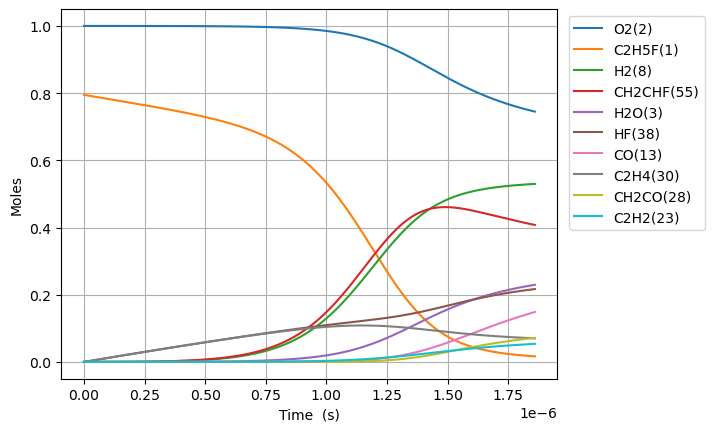

The table this chart was drawn from, first rows:
Time (s), Volume (m^3), N2, Ne, C2H5F(1), O2(2), H2O(3), CH4(4), OH(5), C2H4(30), HF(38), C2H4(126), H2(8), H2CC(24), HCO(15), CO(13), HO2(11), H2O2(12), C2H4F(62), H(6), CH2CHF(55), C2H4F(61), C2H3(29), CH2O(20)
0.0, 0.309, 3.76, 0.0, 0.7949, 1.0, 0.0, 0.0, 0.0, 0.0, 0.0, 0.0, 0.0, 0.0, 0.0, 0.0, 0.0, 0.0, 0.0, 0.0, 0.0, 0.0, 0.0, 0.0
1.8352389336519465e-21, 0.309, 3.76, 0.0, 0.7949, 1.0, 2.567553985553764e-47, 4.904749555522962e-33, 2.0666720876004767e-34, 2.236061578404215e-16, 2.236061578404215e-16, 4.4041247953292837e-35, 1.5621001171653245e-33, 1.5616715456952634e-33, 2.09302358478698e-46, 1.3521626418323184e-49, 2.084857568235591e-19, 1.369109787009632e-35, 8.767245848455485e-20, 3.38755630992924e-24, 2.989513888600015e-31, 1.208166858947211e-19, 5.33631157039335e-35, 3.9837706518867014e-35
5.13866901422545e-21, 0.309, 3.76, 0.0, 0.7949, 1.0, 3.0482000919022797e-46, 2.962468731535837e-32, 1.2482699409245758e-33, 6.260972419531798e-16, 6.260972419531798e-16, 2.6600913763448545e-34, 9.435084707898737e-33, 9.43249613599861e-33, 2.484837638844346e-45, 1.605287688159103e-48, 5.83760119105967e-19, 8.269423113538175e-35, 2.4548288375628055e-19, 9.48515863465612e-24, 1.8056663887118873e-30, 3.382867205047389e-19, 3.223132188518931e-34, 2.4061974737395896e-34
1.1745529175372458e-20, 0.309, 3.76, 0.0, 0.7949, 1.0, 2.99274092597269e-45, 1.4263011707460313e-31, 6.009882430950506e-33, 1.4310794101786962e-15, 1.4310794101786962e-15, 1.280719490430706e-33, 4.5425871410470254e-32, 4.5413408548806547e-32, 2.4396283457862807e-44, 1.5760810591613724e-47, 1.3343088436707894e-18, 3.981371260624011e-34, 5.611037342978401e-19, 2.1680367151526876e-23, 8.693506388011029e-30, 7.732267897228538e-19, 1.5517994046724082e-33, 1.1584805055686867e-33
2.495924949766647e-20, 0.309, 3.76, 0.0, 0.7949, 1.0, 2.64704545746585e-44, 6.229031935513689e-31, 2.6246735514678695e-32, 3.041043746629725e-15, 3.041043746629725e-15, 5.5932384895406785e-33, 1.9838671491412315e-31, 1.9833228630317733e-31, 2.1578236507194604e-43, 1.394025883386682e-46, 2.835406292800461e-18, 1.738769429502234e-33, 1.1923454353733923e-18, 4.6070799654936385e-23, 3.7966826384829466e-29, 1.6431069281514017e-18, 6.777115694420443e-33, 5.059388727896465e-33
5.13866901422545e-20, 0.309, 3.76, 0.0, 0.7949, 1.0, 2.2250012036658284e-43, 2.6004982143378506e-30, 1.0957495410395106e-31, 6.260972419531769e-15, 6.260972419531769e-15, 2.3350669660088256e-32, 8.282254824281972e-31, 8.279982535265385e-31, 1.8137807997463313e-42, 1.1717627657285775e-45, 5.83760119105991e-18, 7.259020090725083e-33, 2.454828837494228e-18, 9.485172654042736e-23, 1.5850402637005638e-28, 3.382867204977768e-18, 2.8293123946413536e-32, 2.112195199630648e-32
1.0424157143143056e-19, 0.309, 3.76, 0.0, 0.7949, 1.0, 1.8241904160047265e-42, 1.0623883727241377e-29, 4.476494410266453e-31, 1.2700829765335802e-14, 1.2700829765335807e-14, 9.5395104676554e-32, 3.383571340385249e-30, 3.38264303482854e-30, 1.4870470847197868e-41, 9.606819167415755e-45, 1.1841990987579233e-17, 2.9655465630543575e-32, 4.979795641614827e-18, 1.9241382782609706e-22, 6.475406662965459e-28, 6.862387758507585e-18, 1.1558664314093976e-31, 8.629006582815385e-32
2.099513340097827e-19, 0.309, 3.76, 0.0, 0.7949, 1.0, 1.4772766947363353e-41, 4.294343663836076e-29, 1.8094706143037163e-30, 2.5580544456943662e-14, 2.5580544456943678e-14, 3.856022652994485e-31, 1.3676936355229615e-29, 1.367318398482805e-29, 1.2042492839276113e-40, 7.779851273289122e-44, 2.3850770580619568e-17, 1.1987213357967215e-31, 1.0029729249371726e-17, 3.875390204561877e-22, 2.6174629058910713e-27, 1.3821428865075555e-17, 4.672196922965682e-31, 3.4879824267203303e-31
4.2137085916648696e-19, 0.309, 3.76, 0.0, 0.7949, 1.0, 1.1890408049343505e-40, 1.726736700017696e-28, 7.27580176222526e-30, 5.133997384015851e-14, 5.1339973840158565e-14, 1.5504897480129346e-30, 5.499435963835656e-29, 5.497927143420427e-29, 9.692845911878173e-40, 6.26190117106074e-43, 4.7868329766707034e-17, 4.820005769558994e-31, 2.012959646294835e-17, 7.777933659513729e-22, 1.0524703223385535e-26, 2.7739511076244847e-17, 1.8786698337094568e-30, 1.4025023930811328e-30
8.442099094798954e-19, 0.309, 3.76, 0.0, 0.7949, 1.0, 9.541303641368584e-40, 6.9249864689263305e-28, 2.917921929266334e-29, 1.0285883260658476e-13, 1.0285883260658501e-13, 6.2181573521734505e-30, 2.205519796801005e-28, 2.204914685288267e-28, 7.77789841072869e-39, 5.0247813739408583e-42, 9.590344813890912e-17, 1.9330378936202636e-30, 4.032933088235289e-17, 1.5583178978817532e-21, 4.2208767206309944e-26, 5.557567549071683e-17, 7.534306289224365e-30, 5.624661880789522e-30
1.6898880101067124e-18, 0.309, 3.76, 0.0, 0.7949, 1, 7.644653687910288e-39, 2.7736066413254668e-27, 1.1686907552492245e-28, 2.058965501394235e-13, 2.058965501394245e-13, 2.4905063058330722e-29, 8.833583173594473e-28, 8.831159514884422e-28, 6.231783604948959e-38, 4.0259397922021935e-41, 1.9197368488342188e-16, 7.742234246596856e-30, 8.072879969016709e-17, 3.119430325502506e-21, 1.6905522852161124e-25, 1.1124800428819434e-16, 3.0176523893271616e-29, 2.252798560380564e-29
3.381244211360346e-18, 0.309, 3.76, 0.0, 0.7949, 1, 6.120371261707242e-38, 1.1101654792754962e-26, 4.6778087453899695e-28, 4.1197198520504605e-13, 4.119719852050498e-13, 9.968515600520675e-29, 3.535735412652765e-27, 3.534765272384279e-27, 4.9892160749746916e-37, 3.2231998843792346e-40, 3.8411415837288177e-16, 3.098911383114335e-29, 1.61527737181816e-16, 6.241908635783617e-21, 6.766614842117084e-25, 2.2259266175728366e-16, 1.2078473789152307e-28, 9.017065204054403e-29
6.7639566138676136e-18, 0.309, 3.76, 0.0, 0.7949, 1, 4.89815717061884e-37, 4.442107974554443e-26, 1.871732833677565e-27, 8.241228553360712e-13, 8.241228553360861e-13, 3.988704643829368e-28, 1.414754751938739e-26, 1.4143665333243353e-26, 3.9928891841409e-36, 2.5795396741355207e-39, 7.683951053535387e-16, 1.239968205146242e-28, 3.23125611669196e-16, 1.2487879076501299e-20, 2.7075273251233593e-24, 4.452819761919994e-16, 4.832962811933512e-28, 3.6080006087931525e-28
1.3529381418882148e-17, 0.309, 3.76, 0.0, 0.7949, 1, 3.919270026612465e-36, 1.7771324424824666e-25, 7.488150315693927e-27, 1.6484245955972411e-12, 1.6484245955973013e-12, 1.5957415418401671e-27, 5.659940528872456e-26, 5.658387112451895e-26, 3.194918006001016e-35, 2.0640239339770032e-38, 1.536956999321802e-15, 4.9606802393925495e-28, 6.463213586602844e-16, 2.4983875238534882e-20, 1.0831872303420308e-23, 8.906606030475794e-16, 1.933499830175887e-27, 1.4434351824377947e-27
2.706023102891122e-17, 0.309, 3.76, 0.0, 0.7949, 1, 3.1357138757034296e-35, 7.109108316213554e-25, 2.995504048906397e-26, 3.2970280761160608e-12, 3.2970280761163015e-12, 6.3834853056885996e-27, 2.2641607018107826e-25, 2.2635390533160274e-25, 2.556177093238969e-34, 1.6513763686350842e-37, 3.0740807872861255e-15, 1.9844335910201326e-27, 1.2927128447077757e-15, 4.9992088684805896e-20, 4.3331015272691366e-23, 1.7814178487033332e-15, 7.734628786917116e-27, 5.7742106412365755e-27
5.412193024896936e-17, 0.309, 3.76, 0.0, 0.7949, 1, 2.508690419190834e-34, 2.843759039672077e-24, 1.1982504930819643e-25, 6.59423503713962e-12, 6.594235037140582e-12, 2.553497739813685e-26, 9.05701318422161e-25, 9.054524638143231e-25, 2.0450387536120674e-33, 1.321164509779407e-36, 6.1483283633259604e-15, 7.93805736611587e-27, 2.5854957850640163e-15, 1.0007340006465085e-19, 1.7333111187620267e-22, 3.5629323077932185e-15, 3.0939774209589266e-26, 2.3097782422826018e-26
1.0824532868908565e-16, 0.309, 3.76, 0.0, 0.7949, 1, 2.007000336879506e-33, 1.1375267587661044e-23, 4.793100419163735e-25, 1.318864895913042e-11, 1.3188648959134267e-11, 1.0214196487416866e-25, 3.622880457063048e-24, 3.621883537617355e-24, 1.6360698330720513e-32, 1.0569578111464387e-35, 1.2296823515850388e-14, 3.1752875480103437e-26, 5.1710615388215394e-15, 2.004955607614541e-19, 6.933385366571877e-22, 7.125961097086499e-15, 1.237616156843726e-25, 9.239300945208923e-26
2.164921255693182e-16, 0.309, 3.76, 0.0, 0.7949, 1, 1.60561990685433e-32, 4.550153320054508e-23, 1.9172604156550773e-24, 2.6377476802886735e-11, 2.6377476802902122e-11, 4.0857183324790546e-25, 1.449168104964474e-23, 1.4487681485080813e-23, 1.3088713947972717e-31, 8.455780691074032e-35, 2.459381382267825e-14, 1.2701279396374417e-25, 1.0342192538516798e-14, 4.023780338067243e-19, 2.773382223827698e-21, 1.425201816012714e-14, 4.95051505893133e-25, 3.695757974558867e-25
4.329857193297833e-16, 0.309, 3.76, 0.0, 0.7949, 1, 1.2845044788514533e-31, 1.8200705840878587e-22, 7.669086626362899e-24, 5.275513248949822e-11, 5.275513248955979e-11, 1.6342941857406233e-24, 5.796711346931645e-23, 5.795102035949358e-23, 1.047103320909987e-30, 6.764693253521531e-34, 4.918779444345003e-14, 5.080537599575377e-25, 2.0684452506628634e-14, 8.1029558572960555e-19, 1.1093584239104556e-20, 2.8504130224025074e-14, 1.98021615327886e-24, 1.478310709892039e-24
8.659729068507137e-16, 0.309, 3.76, 0.0, 0.7949, 1, 1.0276081218411272e-30, 7.280300840739442e-22, 3.0676472173818636e-23, 1.0551044385911663e-10, 1.0551044385936292e-10, 6.53718169019941e-24, 2.3186979903297795e-22, 2.3180466826671275e-22, 8.376851286768937e-30, 5.4118163545481285e-33, 9.837575571345785e-14, 2.032220208081974e-24, 4.136896431774125e-14, 1.64274110671022e-18, 4.4374441157417216e-20, 5.700834610309007e-14, 7.92088521937347e-24, 5.9132578856583524e-24
1.7319472818925741e-15, 0.309, 3.76, 0.0, 0.7949, 1, 8.220901008220702e-30, 2.912124030949253e-21, 1.2270642595768305e-22, 2.1102106658393527e-10, 2.1102106658492032e-10, 2.614866658933267e-23, 9.274864193448906e-22, 9.272198306383275e-22, 6.701490755815191e-29, 4.32953261859842e-32, 1.9675167836733032e-13, 8.128891169124634e-24, 8.273795543955147e-14, 3.3740737676548016e-18, 1.774979211372381e-19, 1.1401674486631665e-13, 3.168358486444005e-23, 2.3653061682205277e-23
3.4638960319762954e-15, 0.309, 3.76, 0.0, 0.7949, 1, 6.576763825435663e-29, 1.1648503463282135e-20, 4.908290657570867e-22, 4.220423119758997e-10, 4.2204231197983986e-10, 1.0459398549317297e-22, 3.709996386958269e-21, 3.70888150899909e-21, 5.361196236956e-28, 3.463745643666239e-31, 3.935035241305022e-13, 3.25155853523562e-23, 1.6547580768174568e-13, 7.102505169029546e-18, 7.099915824075068e-19, 2.2803341041331754e-13, 1.267344496264738e-22, 9.461230738686278e-23
6.927793532143737e-15, 0.309, 3.76, 0.0, 0.7949, 1, 5.26147403652398e-28, 4.659402813349531e-20, 1.9633412860498584e-21, 8.44084802529137e-10, 8.440848025448978e-10, 4.183700961789586e-22, 1.4840377071395253e-20, 1.48355293793015e-20, 4.2889580292717486e-27, 2.771184710100109e-30, 7.870072174785489e-13, 1.300623827791726e-22, 3.309509921622997e-13, 1.5622429118148577e-17, 2.839962804102337e-18, 4.560662135908009e-13, 5.069381963966866e-22, 3.784493538944893e-22
1.3855588532478621e-14, 0.309, 3.76, 0.0, 0.7949, 1, 4.209277649171497e-27, 1.8637613790585818e-19, 7.85356158291511e-21, 1.6881697827128453e-09, 1.6881697827758887e-09, 1.6734328222792968e-21, 5.936461215500549e-20, 5.934211596711819e-20, 3.4311661781556827e-26, 2.2172476470919873e-29, 1.5740146114614187e-12, 5.202496140003558e-22, 6.618992811230352e-13, 3.6914496229439625e-17, 1.1359817595547978e-17, 9.121297082900175e-13, 2.0277550017166577e-21, 1.5137976885195328e-21
2.771117853314839e-14, 0.309, 3.76, 0.0, 0.7949, 1, 3.3675786534409473e-26, 7.455045768563076e-19, 3.1415810339647347e-20, 3.376339739389198e-09, 3.3763397396413713e-09, 6.693349224241195e-21, 2.374832227304058e-19, 2.3736839487474323e-19, 2.744931786587763e-25, 1.7742774304775682e-28, 3.1480294285739824e-12, 2.080998622921881e-21, 1.3237875391627303e-12, 9.65073043273463e-17, 4.543899058448595e-17, 1.824248251148039e-12, 8.111035800660548e-21, 6.055191493942531e-21
5.542235853448793e-14, 0.309, 3.76, 0.0, 0.7949, 1, 2.6943129988360284e-25, 2.982018153803945e-18, 1.2567573824581786e-19, 6.752679637977648e-09, 6.752679638986338e-09, 2.6770337675744725e-20, 9.501309668050242e-19, 9.494729143637087e-19, 2.195943274361807e-24, 1.4201886464215822e-27, 6.296059179384136e-12, 8.323994834750984e-21, 2.6475307766727153e-12, 2.837259922495816e-16, 1.8175370233412757e-16, 3.648451551363143e-12, 3.2444265662470804e-20, 2.4220769007372513e-20
1.10844718537167e-13, 0.309, 3.76, 0.0, 0.7949, 1, 2.1558503586743883e-24, 1.19280706752774e-17, 5.028028949568727e-19, 1.350535937609755e-08, 1.3505359380132283e-08, 1.0705687838302862e-19, 3.8021081873363265e-18, 3.79788611001203e-18, 1.756751049464829e-23, 1.1373775578192403e-26, 1.2592119147326422e-11, 3.3295980098872715e-20, 5.2948841450762e-12, 9.302826654442572e-16, 7.269966866930183e-16, 7.29672301507503e-12, 1.2977803422708548e-19, 9.688309450806465e-20
1.6626707853984608e-13, 0.309, 3.76, 0.0, 0.7949, 1, 6.1650415202475174e-24, 2.53471471146232e-17, 1.0686029292644305e-18, 2.0258039055160467e-08, 2.0258039063734237e-08, 2.2745993053165603e-19, 8.081806731289241e-18, 8.070499772315813e-18, 5.0232041471254496e-23, 3.254203863893898e-26, 1.8888179581572556e-11, 7.075395868723675e-20, 7.942104414523883e-12, 1.8489456470771593e-15, 1.5448413302755888e-15, 1.0944859347353832e-11, 2.7577974844117654e-19, 2.0587660132419888e-19
2.2168943854252517e-13, 0.309, 3.76, 0.0, 0.7949, 1, 1.3005114860208647e-23, 4.3239246022135994e-17, 1.8231414152687153e-18, 2.7010718675166418e-08, 2.7010718689792208e-08, 3.8796344817923355e-19, 1.3790266140047753e-17, 1.3767310211269671e-17, 1.05953810701628e-22, 6.867913531462663e-26, 2.5184240482104415e-11, 1.2069793108358584e-19, 1.0589191592676002e-11, 3.039701948879792e-15, 2.635275732037764e-15, 1.4592860553484576e-11, 4.704500448173499e-19, 3.5120130029774293e-19
3.3253415854788333e-13, 0.309, 3.76, 0.0, 0.7949, 1, 3.552671890423341e-23, 8.952134914549819e-17, 3.775379381245362e-18, 4.0516077776575276e-08, 4.051607780685593e-08, 8.030340708475181e-19, 2.856362373727463e-17, 2.850342228174422e-17, 2.8939220381721706e-22, 1.877593869756018e-25, 3.777636337745594e-11, 2.498897417646003e-19, 1.5883053615618617e-11, 6.059760628531023e-15, 5.455859093634086e-15, 2.1888545849343164e-11, 9.740147978582108e-19, 7.271178154405646e-19
4.433788785532415e-13, 0.309, 3.76, 0.0, 0.7949, 1, 7.434438926176615e-23, 1.522523390385712e-16, 6.422220641360409e-18, 5.402143666081072e-08, 5.402143671230989e-08, 1.3654352051212942e-18, 4.8599679460338245e-17, 4.847678319655334e-17, 6.055043359309044e-22, 3.931809145687772e-25, 5.036848798735577e-11, 4.2499701164373504e-19, 2.1176426278027407e-11, 1.0080295604975885e-14, 9.278753362569427e-15, 2.9183734282061926e-11, 1.6565565774100641e-18, 1.2366371718438311e-18
5.542235985585996e-13, 0.309, 3.76, 0.0, 0.7949, 1, 1.353607642736543e-22, 2.3260712648025743e-16, 9.81371796612758e-18, 6.752679531236046e-08, 6.75267953910391e-08, 2.0855833491044295e-18, 7.428128766579523e-17, 7.40614574944936e-17, 1.1022957340573827e-21, 7.163734703166214e-25, 6.296061443415053e-11, 6.4929941990072705e-19, 2.6469274676770973e-11, 1.517268266960588e-14, 1.4175472639869783e-14, 3.647839039673804e-11, 2.5308637056276747e-18, 1.889302502059647e-18
7.759130385693159e-13, 0.309, 3.76, 0.0, 0.7949, 1, 3.5753396271394673e-22, 4.47295052869447e-16, 1.888042542137259e-17, 9.453751190278768e-08, 9.45375120540818e-08, 4.008304471153619e-18, 1.4298285736251132e-16, 1.4241704918618002e-16, 2.9103730302517564e-21, 1.8957821025037122e-24, 8.814487295298686e-11, 1.2485798263367738e-18, 3.705336609893367e-11, 2.863975242297572e-14, 2.7257298740930943e-14, 5.106607247418109e-11, 4.866848337779882e-18, 3.6330631733194715e-18
9.976024785800322e-13, 0.309, 3.76, 0.0, 0.7949, 1, 7.415227851625579e-22, 7.335624159298735e-16, 3.0978190425843244e-17, 1.2154822754815655e-07, 1.2154822779627519e-07, 6.570105998186938e-18, 2.3471886146908817e-16, 2.335627863547901e-16, 6.033908041178081e-21, 3.938572201873071e-24, 1.133291389305986e-10, 2.0476678136627462e-18, 4.763532898106784e-11, 4.645887157493383e-14, 4.4699296978414117e-14, 6.565159305902576e-11, 7.981757674459366e-18, 5.9582166100290464e-18
1e-12, 0.309, 3.76, 0.0, 0.7949, 1, 7.469881487187359e-22, 7.370495209033146e-16, 3.1125629487173116e-17, 1.2184034235606222e-07, 1.218403426053603e-07, 6.6012943494240994e-18, 2.3583747609824235e-16, 2.346730551811988e-16, 6.078344990687735e-21, 3.96771145307664e-24, 1.1360150114216299e-10, 2.057401738998277e-18, 4.7749758900922826e-11, 4.6675357913465486e-14, 4.491174988424728e-14, 6.580932037323446e-11, 8.019701999048166e-18, 5.986539996968004e-18
1.4409813586014648e-12, 0.309, 3.76, 0.0, 0.7949, 1, 2.229941001310703e-21, 1.5208047977582432e-15, 6.42872538596835e-17, 1.755696560041229e-07, 1.7556965651850243e-07, 1.3605415244759518e-17, 4.876274539702777e-16, 4.842138711706548e-16, 1.812997916062619e-20, 1.1891938937312329e-23, 1.6369769325302276e-10, 4.2451824581123376e-18, 6.879287254966382e-11, 9.514713808992945e-14, 9.265804517964681e-14, 9.48161524061632e-11, 1.6548230748653476e-17, 1.23524602647008e-17
2.32773911864433e-12, 0.309, 3.76, 0.0, 0.7949, 1, 9.605177084767674e-21, 3.954110403180754e-15, 1.6749818626952457e-16, 2.8361250157709176e-07, 2.83612502914406e-07, 3.5289134275872144e-17, 1.2733911764553353e-15, 1.2589445202958316e-15, 7.794499850504652e-20, 5.167796619365439e-23, 2.644348913275721e-10, 1.103754873194202e-17, 1.1108244732816165e-10, 2.4469586085074296e-13, 2.408489280093548e-13, 1.531193552124781e-10, 4.302905438214184e-17, 3.2116663254137265e-17
4.10125463873006e-12, 0.309, 3.76, 0.0, 0.7949, 1, 5.430022419390461e-20, 1.225595180763457e-14, 5.214124084820815e-16, 4.996981473678128e-07, 4.996981515123821e-07, 1.0883891169217465e-16, 3.9824807998421235e-15, 3.902047450336237e-15, 4.388984769714252e-19, 2.9752496686677555e-22, 4.659096448824189e-10, 3.421155845162622e-17, 1.9555967928703723e-10, 7.522581518134774e-13, 7.46118923867707e-13, 2.696221885904045e-10, 1.3339256983171597e-16, 9.954788821342391e-17
5.874770158815791e-12, 0.309, 3.76, 0.0, 0.7949, 1, 1.551152708197097e-19, 2.5138066294758854e-14, 1.0734423177573047e-15, 7.15783732685274e-07, 7.157837411852802e-07, 2.222837537010279e-16, 8.231439824911473e-15, 8.00325641446968e-15, 1.2502211640821657e-18, 8.608703206679848e-22, 6.673848745750017e-10, 7.01712776459147e-17, 2.7990119141396384e-10, 1.5374846457574301e-12, 1.5296418168465281e-12, 3.859870433240776e-10, 2.736389652888265e-16, 2.0418310222849329e-16
7.64828567890152e-12, 0.309, 3.76, 0.0, 0.7949, 1, 3.348405644917425e-19, 4.260040500745337e-14, 1.8256255604651188e-15, 9.318692575299977e-07, 9.318692719331624e-07, 3.7514119330942577e-16, 1.4052547970092804e-14, 1.3562455190123128e-14, 2.6916352411433875e-18, 1.8804581911354177e-21, 8.688605798421481e-10, 1.1891671113134484e-16, 3.6410722148219834e-10, 2.5999718625693674e-12, 2.5910478888647175e-12, 5.022140837835828e-10, 4.637872175856298e-16, 3.460226148772827e-16
9.42180119898725e-12, 0.309, 3.76, 0.0, 0.7949, 1, 6.172612054289573e-19, 6.464291999213341e-14, 2.7800662470435668e-15, 1.1479547219024855e-06, 1.1479547437560596e-06, 5.669181751763397e-16, 2.1479129183860713e-14, 2.0579524455011347e-14, 4.948905425977242e-18, 3.506674252725081e-21, 1.0703367601027936e-09, 1.8044787097553265e-16, 4.4817801480806525e-10, 3.939303456110911e-12, 3.929955647699167e-12, 6.183034796214712e-10, 7.038567091420316e-16, 5.25066767220506e-16
1e-11, 0.309, 3.76, 0.0, 0.7949, 1, 7.352832079596139e-19, 7.281919950446146e-14, 3.135276440847718e-15, 1.218402559442947e-06, 1.2184025840598637e-06, 6.377783550198229e-16, 2.4252525933315903e-14, 2.318232353904547e-14, 5.890020940248367e-18, 4.193024275496005e-21, 1.1360218169684352e-09, 2.0327184363989645e-16, 4.755574516382806e-10, 4.435726565607092e-12, 4.426388062123704e-12, 6.561210398037083e-10, 7.929173836848235e-16, 5.914804243892463e-16
1.2968832239158712e-11, 0.309, 3.76, 0.0, 0.7949, 1, 1.5796850059660758e-18, 1.2246830477906851e-13, 5.3035080506429654e-15, 1.5801254692325303e-06, 1.5801255106269659e-06, 1.0654349244739303e-15, 4.1272008927412934e-14, 3.898683328628863e-14, 1.2599681536738831e-17, 9.17684496749044e-21, 1.473290543455321e-09, 3.4186742491045185e-16, 6.159147983909583e-10, 7.446959667586177e-12, 7.438865079675116e-12, 8.500699652903963e-10, 1.3338298243173078e-15, 9.947702882872125e-16
1.6515863279330173e-11, 0.309, 3.76, 0.0, 0.7949, 1, 3.2373059456097773e-18, 1.986138441725772e-13, 8.660599991491213e-15, 2.0122959746792245e-06, 2.0122960417981457e-06, 1.7139818204730264e-15, 6.787651499793912e-14, 6.322422864525938e-14, 2.5692073137015856e-17, 1.9205705352578284e-20, 1.876246219988482e-09, 5.544300582793225e-16, 7.831135020582219e-10, 1.205712537026458e-11, 1.2053320874447524e-11, 1.081287857350139e-09, 2.1637091231554515e-15, 1.6132964724878222e-15
2.0062894319501633e-11, 0.309, 3.76, 0.0, 0.7949, 1, 5.799157048798716e-18, 2.9307914280161144e-13, 1.2869022905799206e-14, 2.4444662382464842e-06, 2.4444663372697396e-06, 2.508595745896295e-15, 1.0157238330475773e-13, 9.329070634182931e-14, 4.5793910006047586e-17, 3.511613411145059e-20, 2.2792037848272147e-09, 8.181358983750243e-16, 9.497761823762758e-10, 1.7766306954973672e-11, 1.777012200937689e-11, 1.3119585813092573e-09, 3.1936491086459655e-15, 2.3806482882863003e-15
2.3609925359673092e-11, 0.309, 3.76, 0.0, 0.7949, 1, 9.477478786138565e-18, 4.058638095640413e-13, 1.794625634360502e-14, 2.8766362599380657e-06, 2.876636397041875e-06, 3.445465212333119e-15, 1.4263599346887602e-13, 1.291852711353519e-13, 7.445936089010413e-17, 5.857199322821242e-20, 2.682163233156034e-09, 1.1329850732835659e-15, 1.115904869735008e-09, 2.4571053257714814e-11, 2.4586106401978445e-11, 1.542083546558499e-09, 4.423797515681773e-15, 3.2968286933138077e-15
2.8699138377313462e-11, 0.309, 3.76, 0.0, 0.7949, 1, 1.7128599305613958e-17, 5.996825996346082e-13, 2.6782028867239564e-14, 3.496705206836736e-06, 3.4967054093590644e-06, 5.031138711498153e-15, 2.149518167529363e-13, 1.9086405242763247e-13, 1.3353803673879974e-16, 1.0906447869457487e-19, 3.2603251052569732e-09, 1.6740564533017401e-15, 1.3533343318863223e-09, 3.624137625818035e-11, 3.6279427788963274e-11, 1.8713119239881393e-09, 6.538762012313811e-15, 4.871309967495968e-15
3.3788351394953835e-11, 0.309, 3.76, 0.0, 0.7949, 1, 2.815012551169308e-17, 8.312116855034268e-13, 3.7490600060209095e-14, 4.1167736558282084e-06, 4.116773936466735e-06, 6.89216078233859e-15, 3.0376577272858916e-13, 2.645356925022054e-13, 2.1777490087898572e-16, 1.8450255625205531e-19, 3.838490831523762e-09, 2.3204119498410633e-15, 1.5896742825780804e-09, 5.0150409985749345e-11, 5.022030115398244e-11, 2.1994236001277537e-09, 9.066545844869805e-15, 6.752183680135376e-15
3.887756441259421e-11, 0.309, 3.76, 0.0, 0.7949, 1, 4.3193251640113885e-17, 1.1004499489536727e-12, 5.012146411651957e-14, 4.736841606922283e-06, 4.736841978365254e-06, 9.01862405019151e-15, 4.0985891276637105e-13, 3.5019734821687633e-13, 3.3160825718474253e-16, 2.9103049553372707e-19, 4.41666039835655e-09, 3.0720519214413127e-15, 1.8249304466285125e-09, 6.628840557442201e-11, 6.639979462561608e-11, 2.526422566963124e-09, 1.2007525654426625e-14, 8.93945833778334e-15
4.396677743023458e-11, 0.309, 3.76, 0.0, 0.7949, 1, 6.292749382886017e-17, 1.407396267097795e-12, 6.472413771588791e-14, 5.356909060128493e-06, 5.356909535054995e-06, 1.1400912616732539e-14, 5.340120966446814e-13, 4.4784616605887725e-13, 4.794918974565803e-16, 4.353128377072861e-19, 4.994833792161931e-09, 3.928976724504964e-15, 2.0591085428026364e-09, 8.464561801413423e-11, 8.480898000409939e-11, 2.8523128187245456e-09, 1.5362064316727216e-14, 1.1433142494658901e-14
5.414520346551532e-11, 0.309, 3.76, 0.0, 0.7949, 1, 1.1925537606004975e-16, 2.13440858073177e-12, 1.0004166124336447e-13, 6.597042472913261e-06, 6.597043192809622e-06, 1.6896767159184237e-14, 8.395974273737627e-13, 6.790938880157896e-13, 8.952005064708183e-16, 8.6724230556488915e-19, 6.151192006767224e-09, 5.958682236102895e-15, 2.5242531938934603e-09, 1.2797903096174124e-10, 1.2828100560633347e-10, 3.5007830503699827e-09, 2.3313165489529104e-14, 1.7339773629827173e-14
6.330578689726798e-11, 0.309, 3.76, 0.0, 0.7949, 1, 1.9307345052065487e-16, 2.9176699539926877e-12, 1.3906365878571144e-13, 7.713160841731624e-06, 7.713161825378476e-06, 2.2628832116546736e-14, 1.1841456507542177e-12, 9.281843361976682e-13, 1.4304129173154641e-15, 1.4634672137689055e-18, 7.1919273532114435e-09, 8.145494846158735e-15, 2.9392530831156848e-09, 1.7447206423245894e-10, 1.7494272847620438e-10, 4.080654200879129e-09, 3.188683021177733e-14, 2.370374834082527e-14
7.246637032902065e-11, 0.309, 3.76, 0.0, 0.7949, 1, 2.9327044689602487e-16, 3.823087973867217e-12, 1.8523594410977594e-13, 8.829277597526962e-06, 8.829278885876635e-06, 2.9055412278972585e-14, 1.599192358585781e-12, 1.2160688635237917e-12, 2.1451105787149465e-15, 2.3099873470618557e-18, 8.232674890580725e-09, 1.0673435747153512e-14, 3.3508475727446097e-09, 2.2800587509795729e-10, 2.2869170454023004e-10, 4.656994569882307e-09, 4.180536965473693e-14, 3.10606236925197e-14
8.162695376077331e-11, 0.309, 3.76, 0.0, 0.7949, 1, 4.2436752863480026e-16, 4.850656096636702e-12, 2.3884070174932586e-13, 9.94539274034372e-06, 9.945394374306238e-06, 3.6132069875004566e-14, 2.0891662808076823e-12, 1.5427308596084253e-12, 3.065200517234897e-15, 3.465242950425303e-18, 9.273434541900803e-09, 1.354250693082283e-14, 3.7590689175188015e-09, 2.8852525157036793e-10, 2.8947735500688103e-10, 5.22982693466766e-09, 5.307036424912304e-14, 3.941045023013877e-14
9.078753719252597e-11, 0.309, 3.76, 0.0, 0.7949, 1, 5.910751490717763e-16, 6.0003677791488424e-12, 3.001581235331967e-13, 1.1061506270223348e-05, 1.1061508290669418e-05, 4.3817483954786824e-14, 2.6584582949784682e-12, 1.908153722199645e-12, 4.216571055648325e-15, 4.993753964963535e-18, 1.0314206230893325e-08, 1.6752710361488554e-14, 4.163949040987394e-09, 3.5597547149787347e-10, 3.5724955147876623e-10, 5.799173915942668e-09, 6.568325145731338e-14, 4.875327867831058e-14
9.994812062427864e-11, 0.309, 3.76, 0.0, 0.7949, 1, 7.982720841066564e-16, 7.2722164785845366e-12, 3.69466638474181e-13, 1.2177618187204874e-05, 1.2177620634968301e-05, 5.207287492894728e-14, 3.3114258079605897e-12, 2.312320855975098e-12, 5.625094285882729e-15, 6.965488871988159e-18, 1.135498988189518e-08, 2.030404797910946e-14, 4.565519574237692e-09, 4.303022457883941e-10, 4.3195856373179987e-10, 6.36505799565602e-09, 7.964535246644694e-14, 5.90891599101327e-14
9.999999999999999e-11, 0.309, 3.76, 0.0, 0.7949, 1, 7.995703337414238e-16, 7.279767170259742e-12, 3.6988243908610775e-13, 1.2183939088907826e-05, 1.2183941539207507e-05, 5.212118052835272e-14, 3.3153703080109627e-12, 2.314720086923271e-12, 5.63385274042744e-15, 6.978058512724013e-18, 1.1360884213540491e-08, 2.0325131815325674e-14, 4.56778443440882e-09, 4.307426621958568e-10, 4.3240132511473743e-10, 6.368252963314378e-09, 7.972826892362085e-14, 5.915052339452787e-14
1.091087040560313e-10, 0.309, 3.76, 0.0, 0.7949, 1, 1.0510019972629899e-15, 8.666195652411956e-12, 4.4704295321899574e-13, 1.3293728491325094e-05, 1.329373140720501e-05, 6.086179182319719e-14, 4.052393543409429e-12, 2.755215672314169e-12, 7.31662649838819e-15, 9.455787689782791e-18, 1.2395785419843932e-08, 2.4196521699881316e-14, 4.96381186313304e-09, 5.114517081474092e-10, 5.135550502665015e-10, 6.927501519986995e-09, 9.49578821509535e-14, 7.041814493642317e-14
1.2742987091953663e-10, 0.309, 3.76, 0.0, 0.7949, 1, 1.714075629827686e-15, 1.182051925487628e-11, 6.280970345019534e-13, 1.5525944261118188e-05, 1.5525948235500355e-05, 7.990549765379586e-14, 5.815462252390896e-12, 3.757122033040342e-12, 1.1652061261381588e-14, 1.6321007782420163e-17, 1.4477411859388362e-08, 3.300488499515811e-14, 5.7506856422267766e-09, 6.940053829523204e-10, 6.972150578097993e-10, 8.042155594462865e-09, 1.296385815102074e-13, 9.605563107833686e-14
1.4575103778304196e-10, 0.309, 3.76, 0.0, 0.7949, 1, 2.6240112553973776e-15, 1.5463286253260332e-11, 8.454988818757892e-13, 1.7758153579855317e-05, 1.775815877557231e-05, 1.0070055259704494e-13, 7.981596301368386e-12, 4.913740235296995e-12, 1.7429397263707052e-14, 2.6302811367826233e-17, 1.655908496126134e-08, 4.317781509412718e-14, 6.524815346150586e-09, 9.032141771274785e-10, 9.078427592707694e-10, 9.14331213320795e-09, 1.6973308590017902e-13, 1.2566614779828655e-13
... 696 more rows
